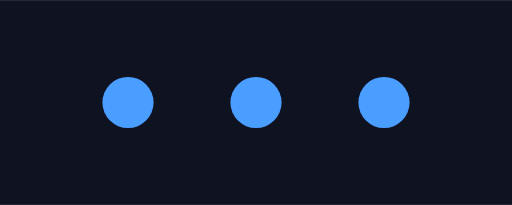
t = 0.00 s
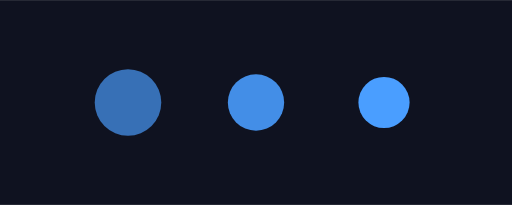
t = 0.30 s
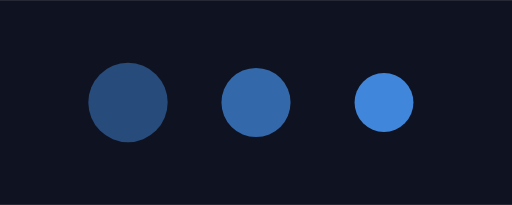
t = 0.55 s
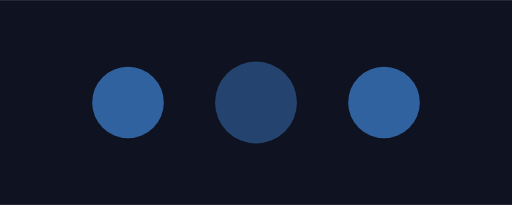
t = 0.80 s
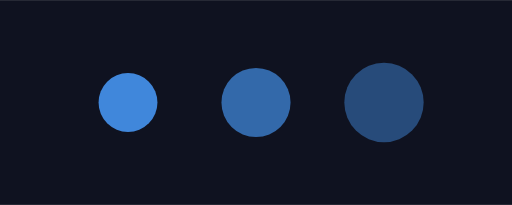
t = 1.05 s
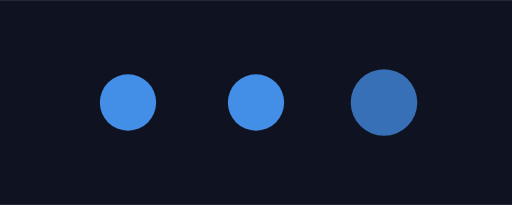
t = 1.30 s

The animated SVG that drew these frames (rendered in a browser with its animation timeline set to each time). Animation: 6 SMIL elements (animate=6); one cycle of 1.60 s, repeats indefinitely.

<svg xmlns="http://www.w3.org/2000/svg" width="200" height="80" viewBox="0 0 200 80">
  <rect width="200" height="80" fill="#0f1220"/>
  <g fill="#4a9eff">
    <circle cx="50" cy="40" r="10">
      <animate attributeName="r" values="10;16;10" dur="1.2s" repeatCount="indefinite"/>
      <animate attributeName="opacity" values="1;0.35;1" dur="1.2s" repeatCount="indefinite"/>
    </circle>
    <circle cx="100" cy="40" r="10">
      <animate attributeName="r" values="10;16;10" dur="1.2s" begin="0.2s" repeatCount="indefinite"/>
      <animate attributeName="opacity" values="1;0.35;1" dur="1.2s" begin="0.2s" repeatCount="indefinite"/>
    </circle>
    <circle cx="150" cy="40" r="10">
      <animate attributeName="r" values="10;16;10" dur="1.2s" begin="0.4s" repeatCount="indefinite"/>
      <animate attributeName="opacity" values="1;0.35;1" dur="1.2s" begin="0.4s" repeatCount="indefinite"/>
    </circle>
  </g>
</svg>
